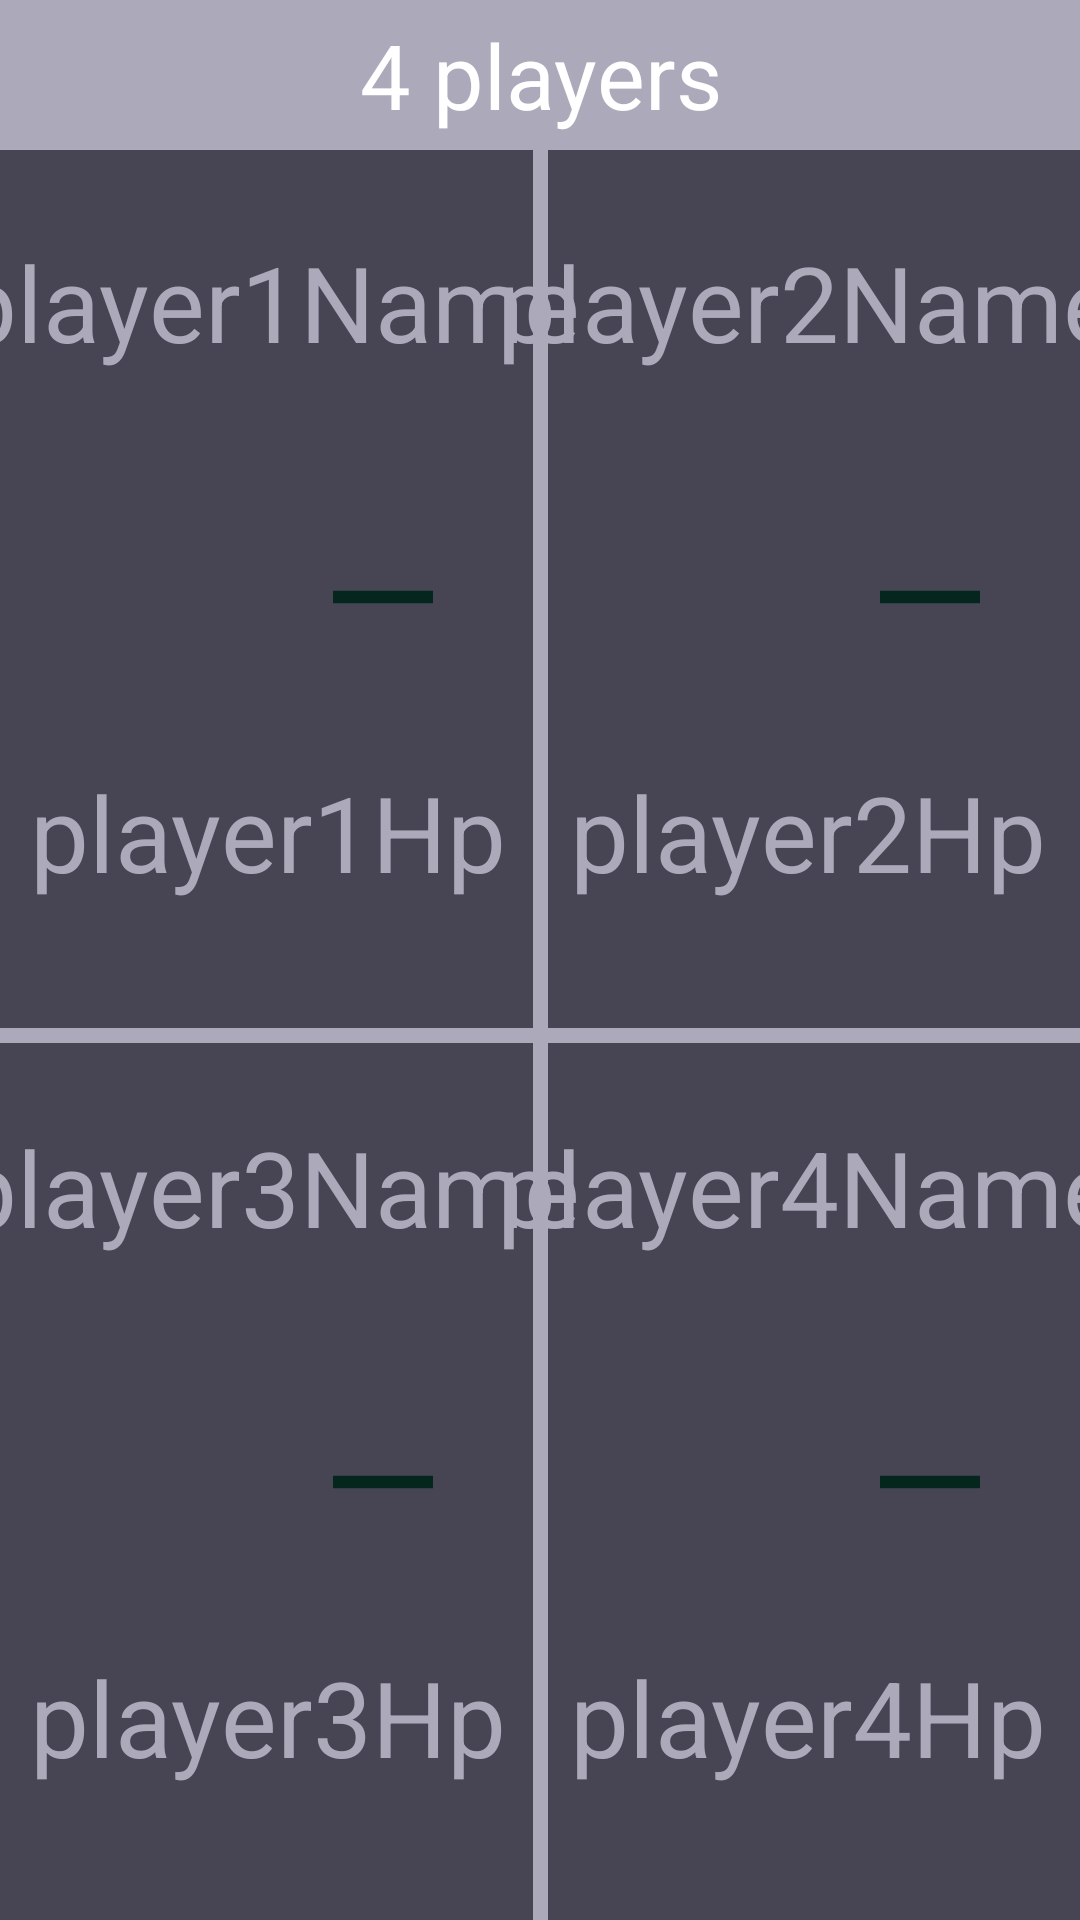

The Android layout XML behind this screen, and the referenced resources:
<!-- AndroidManifest.xml: application theme Theme.ChangeNames -->
<!-- res/layout/activity_game4.xml -->
<?xml version="1.0" encoding="utf-8"?>
<androidx.constraintlayout.widget.ConstraintLayout xmlns:android="http://schemas.android.com/apk/res/android"
    xmlns:app="http://schemas.android.com/apk/res-auto"
    xmlns:tools="http://schemas.android.com/tools"
    android:layout_width="match_parent"
    android:layout_height="match_parent"
    android:id="@+id/main"
    android:background="#474554"
    tools:context=".gamelayouts.Game4">

    <androidx.appcompat.widget.Toolbar
        android:id="@+id/toolbar"
        android:layout_width="match_parent"
        android:layout_height="50dp"
        android:background="#ACA9BB"
        app:layout_constraintEnd_toEndOf="parent"
        app:layout_constraintStart_toStartOf="parent"
        app:layout_constraintTop_toTopOf="parent"
        app:popupTheme="@style/ThemeOverlay.AppCompat.Light" />

    <View
        android:id="@+id/divider4"
        android:layout_width="match_parent"
        android:layout_height="5dp"
        android:background="#ACA9BB"
        app:layout_constraintBottom_toBottomOf="@+id/divider5"
        app:layout_constraintEnd_toEndOf="parent"
        app:layout_constraintStart_toStartOf="parent"
        app:layout_constraintTop_toBottomOf="@+id/toolbar" />

    <View
        android:id="@+id/divider5"
        android:layout_width="5dp"
        android:layout_height="match_parent"
        android:background="#ACA9BB"
        app:layout_constraintBottom_toBottomOf="parent"
        app:layout_constraintEnd_toEndOf="parent"
        app:layout_constraintStart_toStartOf="parent"
        app:layout_constraintTop_toTopOf="parent"
        app:layout_constraintVertical_bias="1.0" />

    <TextView
        android:id="@+id/player4Hp"
        android:layout_width="wrap_content"
        android:layout_height="wrap_content"
        android:gravity="center"
        android:textSize="35sp"
        android:layout_marginTop="30dp"
        android:text="@string/player4hp"
        android:textColor="#ACA9BB"
        app:layout_constraintEnd_toStartOf="@+id/minus4"
        app:layout_constraintStart_toEndOf="@+id/plus4"
        app:layout_constraintTop_toBottomOf="@+id/minus4" />

    <TextView
        android:id="@+id/player1Name"
        android:layout_width="wrap_content"
        android:layout_height="wrap_content"
        android:gravity="center"
        android:text="@string/player1name"
        android:textColor="#ACA9BB"
        android:textSize="35sp"
        android:layout_marginBottom="50dp"
        app:layout_constraintBottom_toTopOf="@+id/minus1"
        app:layout_constraintEnd_toStartOf="@+id/minus1"
        app:layout_constraintStart_toEndOf="@+id/plus1"/>

    <TextView
        android:id="@+id/player2Hp"
        android:layout_width="wrap_content"
        android:layout_height="wrap_content"
        android:gravity="center"
        android:textSize="35sp"
        android:layout_marginTop="30dp"
        android:text="@string/player2Hp"
        android:textColor="#ACA9BB"
        app:layout_constraintEnd_toStartOf="@+id/minus2"
        app:layout_constraintStart_toEndOf="@+id/plus2"
        app:layout_constraintTop_toBottomOf="@+id/minus2" />

    <TextView
        android:id="@+id/player2Name"
        android:layout_width="wrap_content"
        android:layout_height="wrap_content"
        android:gravity="center"
        android:text="@string/player2Name"
        android:textColor="#ACA9BB"
        android:layout_marginBottom="50dp"
        android:textSize="35sp"
        app:layout_constraintBottom_toTopOf="@+id/minus2"
        app:layout_constraintEnd_toStartOf="@+id/minus2"
        app:layout_constraintStart_toEndOf="@+id/plus2"  />

    <TextView
        android:id="@+id/player1Hp"
        android:layout_width="wrap_content"
        android:layout_height="wrap_content"
        android:gravity="center"
        android:text="@string/player1Hp"
        android:textSize="35sp"
        android:textColor="#ACA9BB"
        android:layout_marginTop="30dp"
        app:layout_constraintEnd_toStartOf="@+id/minus1"
        app:layout_constraintStart_toEndOf="@+id/plus1"
        app:layout_constraintTop_toBottomOf="@+id/minus1" />

    <TextView
        android:id="@+id/player3Name"
        android:layout_width="wrap_content"
        android:layout_height="wrap_content"
        android:gravity="center"
        android:text="@string/player3Name"
        android:textColor="#ACA9BB"
        android:textSize="35sp"
        android:layout_marginBottom="50dp"
        app:layout_constraintBottom_toTopOf="@+id/minus3"
        app:layout_constraintEnd_toStartOf="@+id/minus3"
        app:layout_constraintStart_toEndOf="@+id/plus3"/>

    <TextView
        android:id="@+id/player3Hp"
        android:layout_width="wrap_content"
        android:layout_height="wrap_content"
        android:gravity="center"
        android:text="@string/player3Hp"
        android:textSize="35sp"
        android:textColor="#ACA9BB"
        android:layout_marginTop="30dp"
        app:layout_constraintEnd_toStartOf="@+id/minus3"
        app:layout_constraintStart_toEndOf="@+id/plus3"
        app:layout_constraintTop_toBottomOf="@+id/minus3" />

    <TextView
        android:id="@+id/player4Name"
        android:layout_width="wrap_content"
        android:layout_height="wrap_content"
        android:gravity="center"
        android:text="@string/player4name"
        android:textColor="#ACA9BB"
        android:layout_marginBottom="50dp"
        android:textSize="35sp"
        app:layout_constraintBottom_toTopOf="@+id/minus4"
        app:layout_constraintEnd_toStartOf="@+id/minus4"
        app:layout_constraintStart_toEndOf="@+id/plus4" />

    <ImageView
        android:id="@+id/plus1"
        android:layout_width="50dp"
        android:layout_height="50dp"
        android:src="@drawable/plus"
        android:layout_marginLeft="25dp"
        app:layout_constraintBottom_toBottomOf="@+id/divider4"
        app:layout_constraintStart_toStartOf="parent"
        app:layout_constraintTop_toBottomOf="@+id/toolbar"
        app:tint="#04261D" />

    <ImageView
        android:id="@+id/minus1"
        android:layout_width="50dp"
        android:layout_height="50dp"
        android:src="@drawable/minus"
        android:layout_marginRight="25dp"
        app:layout_constraintBottom_toBottomOf="@+id/divider4"
        app:layout_constraintEnd_toStartOf="@+id/divider5"
        app:layout_constraintTop_toBottomOf="@+id/toolbar"
        app:tint="#04261D" />

    <ImageView
        android:id="@+id/plus2"
        android:layout_width="50dp"
        android:layout_height="50dp"
        android:src="@drawable/plus"
        app:layout_constraintBottom_toBottomOf="@+id/divider4"
        app:layout_constraintStart_toStartOf="@+id/divider5"
        app:layout_constraintTop_toBottomOf="@+id/toolbar"
        app:tint="#04261D"
        android:layout_marginLeft="25dp"/>

    <ImageView
        android:id="@+id/minus2"
        android:layout_width="50dp"
        android:layout_height="50dp"
        android:src="@drawable/minus"
        app:layout_constraintBottom_toBottomOf="@+id/divider4"
        app:layout_constraintEnd_toEndOf="parent"
        app:layout_constraintTop_toBottomOf="@+id/toolbar"
        android:layout_marginRight="25dp"
        app:tint="#04261D" />

    <ImageView
        android:id="@+id/plus3"
        android:layout_width="50dp"
        android:layout_height="50dp"
        android:src="@drawable/plus"
        android:layout_marginLeft="25dp"
        app:layout_constraintBottom_toBottomOf="parent"
        app:layout_constraintStart_toStartOf="parent"
        app:layout_constraintTop_toBottomOf="@+id/divider4"
        app:tint="#04261D" />

    <ImageView
        android:id="@+id/minus3"
        android:layout_width="50dp"
        android:layout_height="50dp"

        android:layout_marginRight="25dp"
        android:src="@drawable/minus"
        app:layout_constraintBottom_toBottomOf="parent"
        app:layout_constraintEnd_toStartOf="@+id/divider5"
        app:layout_constraintTop_toBottomOf="@+id/divider4"
        app:tint="#04261D" />

    <ImageView
        android:id="@+id/plus4"
        android:layout_width="50dp"
        android:layout_height="50dp"
        android:src="@drawable/plus"
        android:layout_marginLeft="25dp"
        app:layout_constraintBottom_toBottomOf="parent"
        app:layout_constraintStart_toStartOf="@id/divider5"
        app:layout_constraintTop_toBottomOf="@+id/divider4"
        app:tint="#04261D" />

    <ImageView
        android:id="@+id/minus4"
        android:layout_width="50dp"
        android:layout_height="50dp"
        android:layout_marginRight="25dp"
        android:src="@drawable/minus"
        app:layout_constraintBottom_toBottomOf="parent"
        app:layout_constraintEnd_toEndOf="parent"
        app:layout_constraintTop_toBottomOf="@+id/divider4"
        app:tint="#04261D" />

    <TextView
        android:id="@+id/header"
        android:layout_width="match_parent"
        android:layout_height="50dp"
        android:gravity="center"
        android:text="@string/_4_players"
        android:textColor="@color/white"
        android:textSize="30sp"
        app:layout_constraintEnd_toEndOf="parent"
        app:layout_constraintStart_toStartOf="parent"
        app:layout_constraintTop_toTopOf="parent"
        />

</androidx.constraintlayout.widget.ConstraintLayout>
<!-- resources referenced by this layout -->
<resources>
  <color name="white">#FFFFFFFF</color>
  <!-- drawable minus (drawable) -->
  <vector xmlns:android="http://schemas.android.com/apk/res/android" android:height="24dp" android:tint="#000000" android:viewportHeight="24" android:viewportWidth="24" android:width="24dp">
      <path android:fillColor="@android:color/white" android:fillType="evenOdd" android:pathData="M4,11h16v2h-16z"/>
  </vector>
  <string name="_4_players">4 players</string>
  <string name="player1Hp">player1Hp</string>
  <string name="player1name">player1Name</string>
  <string name="player2Hp">player2Hp</string>
  <string name="player2Name">player2Name</string>
  <string name="player3Hp">player3Hp</string>
  <string name="player3Name">player3Name</string>
  <string name="player4hp">player4Hp</string>
  <string name="player4name">player4Name</string>
  <style name="Theme.ChangeNames" parent="Base.Theme.ChangeNames" />
  <style name="Base.Theme.ChangeNames" parent="Theme.Material3.DayNight.NoActionBar">
      </style>
</resources>
